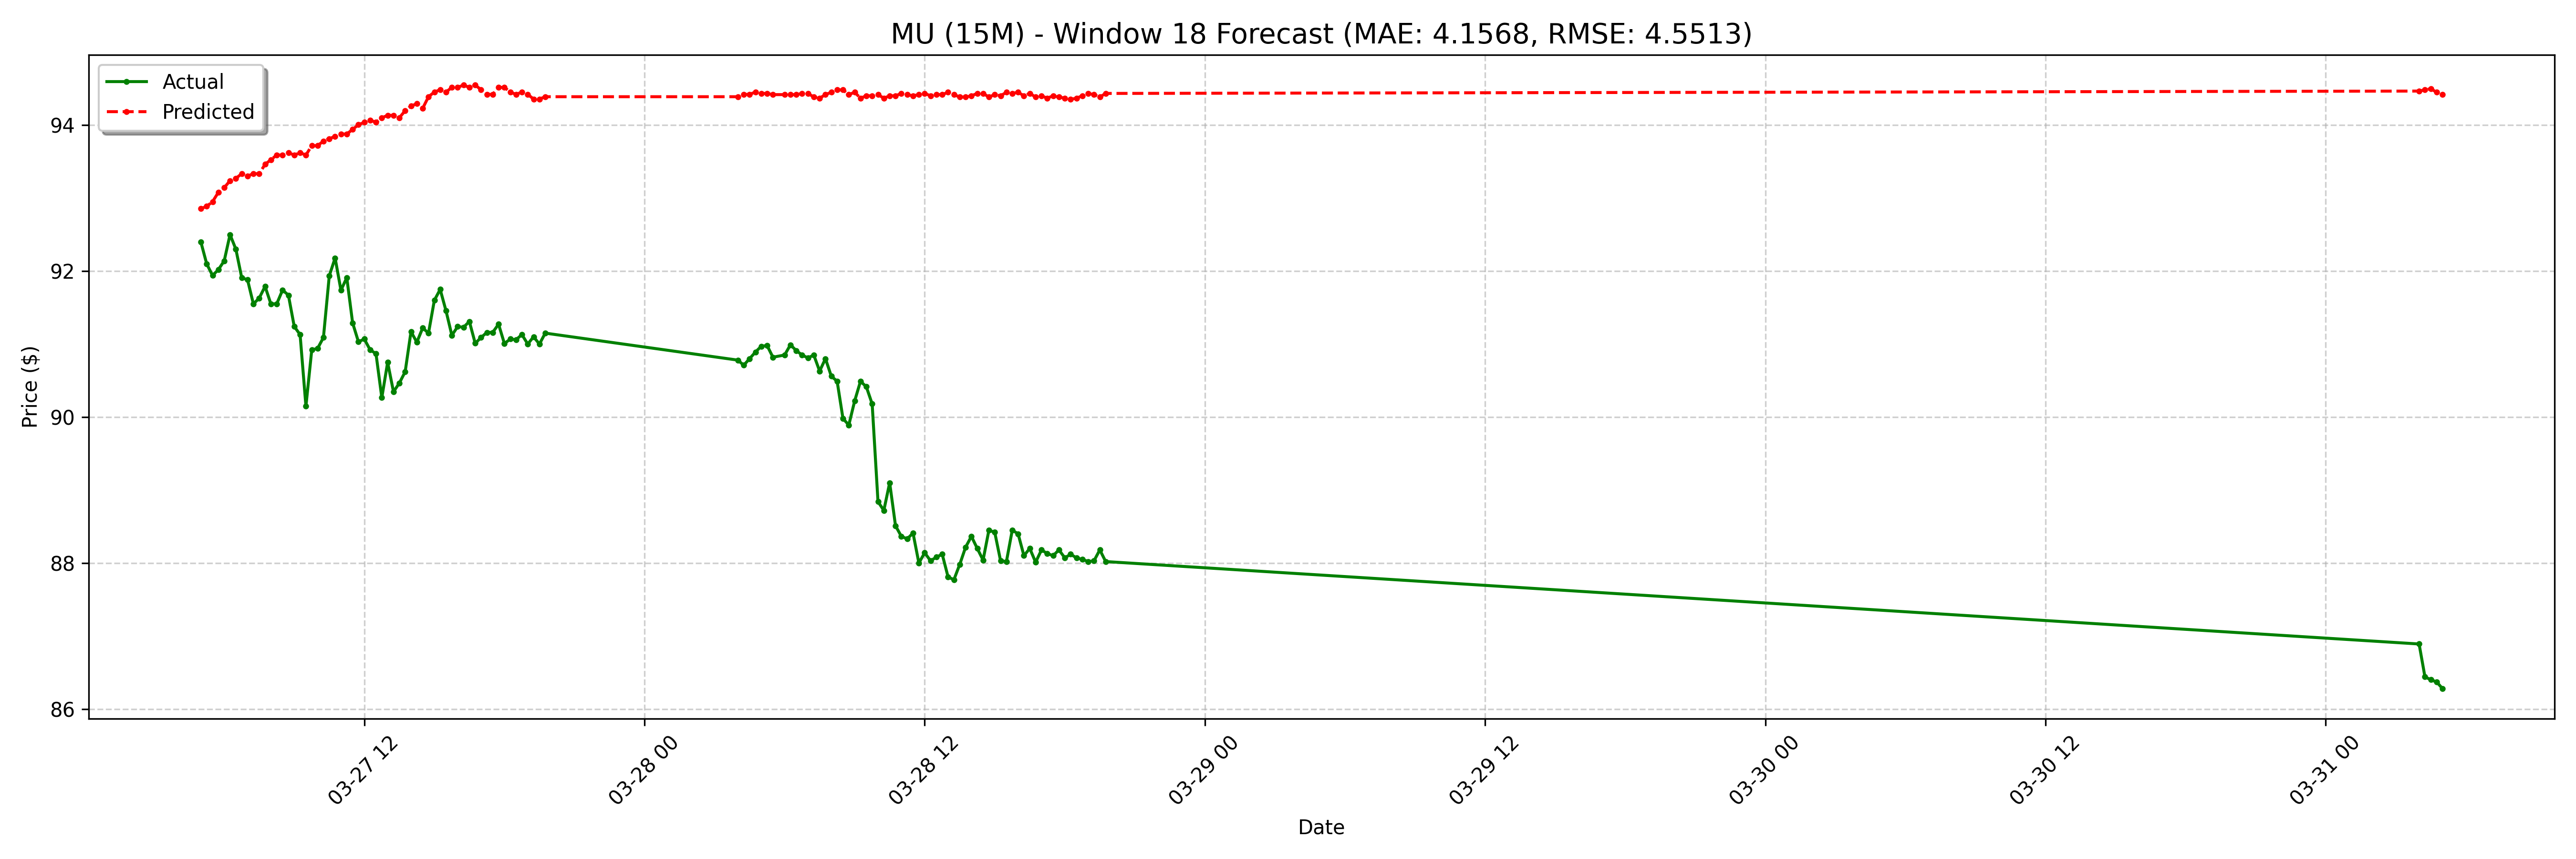

Source data for this figure (header and first rows):
date, actual, forecast
2025-03-27 05:00:00-04:00, 92.4, 92.86
2025-03-27 05:15:00-04:00, 92.1, 92.89
2025-03-27 05:30:00-04:00, 91.94, 92.95
2025-03-27 05:45:00-04:00, 92.02, 93.08
2025-03-27 06:00:00-04:00, 92.14, 93.14
2025-03-27 06:15:00-04:00, 92.5, 93.24
2025-03-27 06:30:00-04:00, 92.3, 93.27
2025-03-27 06:45:00-04:00, 91.91, 93.33
2025-03-27 07:00:00-04:00, 91.88, 93.3
2025-03-27 07:15:00-04:00, 91.55, 93.33
2025-03-27 07:30:00-04:00, 91.63, 93.33
2025-03-27 07:45:00-04:00, 91.79, 93.46
2025-03-27 08:00:00-04:00, 91.55, 93.53
2025-03-27 08:15:00-04:00, 91.55, 93.59
2025-03-27 08:30:00-04:00, 91.74, 93.59
2025-03-27 08:45:00-04:00, 91.67, 93.62
2025-03-27 09:00:00-04:00, 91.24, 93.59
2025-03-27 09:15:00-04:00, 91.13, 93.62
2025-03-27 09:30:00-04:00, 90.15, 93.59
2025-03-27 09:45:00-04:00, 90.92, 93.72
2025-03-27 10:00:00-04:00, 90.94, 93.72
2025-03-27 10:15:00-04:00, 91.09, 93.78
2025-03-27 10:30:00-04:00, 91.94, 93.81
2025-03-27 10:45:00-04:00, 92.18, 93.85
2025-03-27 11:00:00-04:00, 91.74, 93.88
2025-03-27 11:15:00-04:00, 91.91, 93.88
2025-03-27 11:30:00-04:00, 91.29, 93.94
2025-03-27 11:45:00-04:00, 91.03, 94.01
2025-03-27 12:00:00-04:00, 91.07, 94.04
2025-03-27 12:15:00-04:00, 90.92, 94.07
2025-03-27 12:30:00-04:00, 90.87, 94.04
2025-03-27 12:45:00-04:00, 90.27, 94.1
2025-03-27 13:00:00-04:00, 90.75, 94.13
2025-03-27 13:15:00-04:00, 90.35, 94.13
2025-03-27 13:30:00-04:00, 90.47, 94.1
2025-03-27 13:45:00-04:00, 90.62, 94.2
2025-03-27 14:00:00-04:00, 91.17, 94.26
2025-03-27 14:15:00-04:00, 91.03, 94.29
2025-03-27 14:30:00-04:00, 91.22, 94.23
2025-03-27 14:45:00-04:00, 91.15, 94.39
2025-03-27 15:00:00-04:00, 91.6, 94.45
2025-03-27 15:15:00-04:00, 91.75, 94.49
2025-03-27 15:30:00-04:00, 91.45, 94.45
2025-03-27 15:45:00-04:00, 91.12, 94.52
2025-03-27 16:00:00-04:00, 91.24, 94.52
2025-03-27 16:15:00-04:00, 91.23, 94.55
2025-03-27 16:30:00-04:00, 91.31, 94.52
2025-03-27 16:45:00-04:00, 91.01, 94.55
2025-03-27 17:00:00-04:00, 91.09, 94.49
2025-03-27 17:15:00-04:00, 91.16, 94.42
2025-03-27 17:30:00-04:00, 91.16, 94.42
2025-03-27 17:45:00-04:00, 91.27, 94.52
2025-03-27 18:00:00-04:00, 91.01, 94.52
2025-03-27 18:15:00-04:00, 91.07, 94.45
2025-03-27 18:30:00-04:00, 91.06, 94.42
2025-03-27 18:45:00-04:00, 91.13, 94.45
2025-03-27 19:00:00-04:00, 91.0, 94.42
2025-03-27 19:15:00-04:00, 91.1, 94.36
2025-03-27 19:30:00-04:00, 91.0, 94.36
2025-03-27 19:45:00-04:00, 91.15, 94.39
... 68 more rows
